The GitHub repository vedantparikh/Image-Classsification contains a labelled image folder "images" with 7 categories: asparagus and dumpling, asparagus and mashed potatoes, full grain pasta + peas + meatball, pasta peas and meatball, pizza slice ham, pizza slice mushroom, tortellini and meat. Examples follow, each with its label.

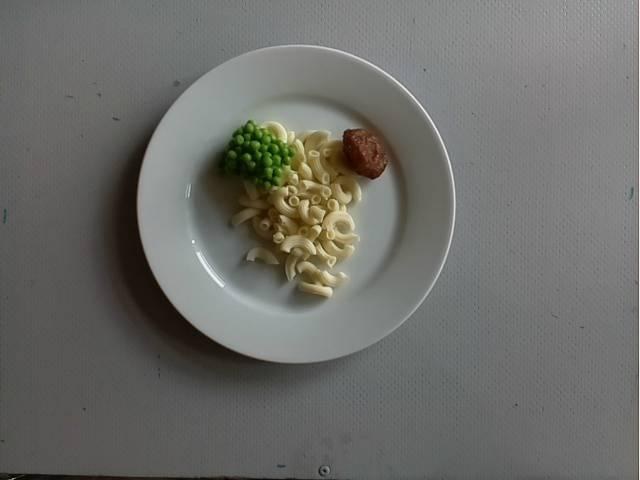
Label: pasta peas and meatball

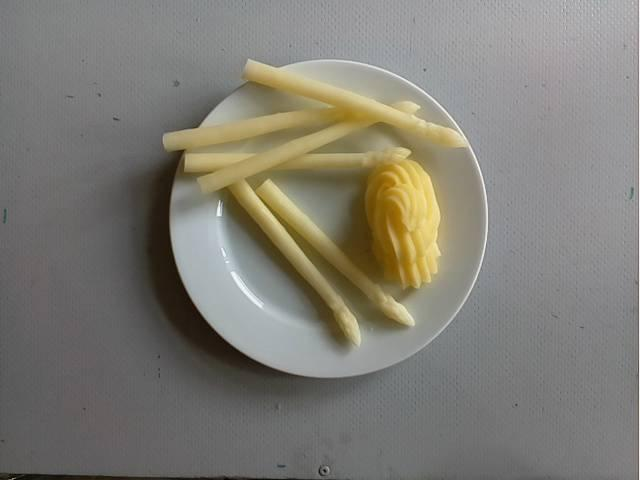
Label: asparagus and mashed potatoes

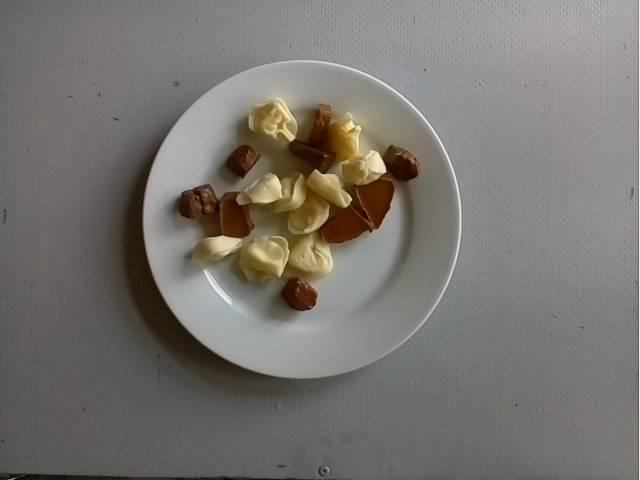
Label: tortellini and meat

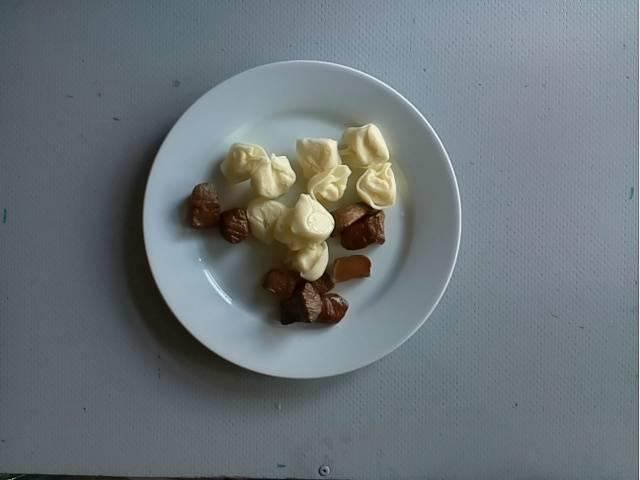
Label: tortellini and meat

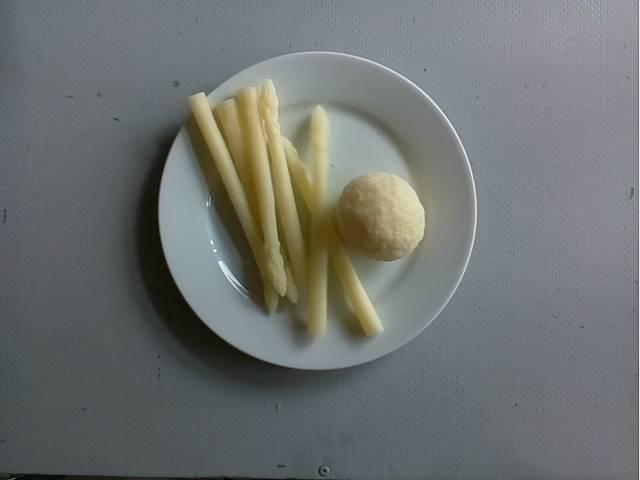
Label: asparagus and dumpling

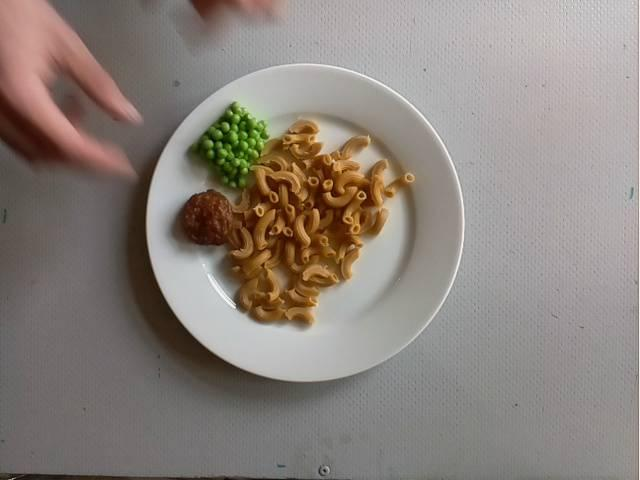
Label: full grain pasta + peas + meatball
